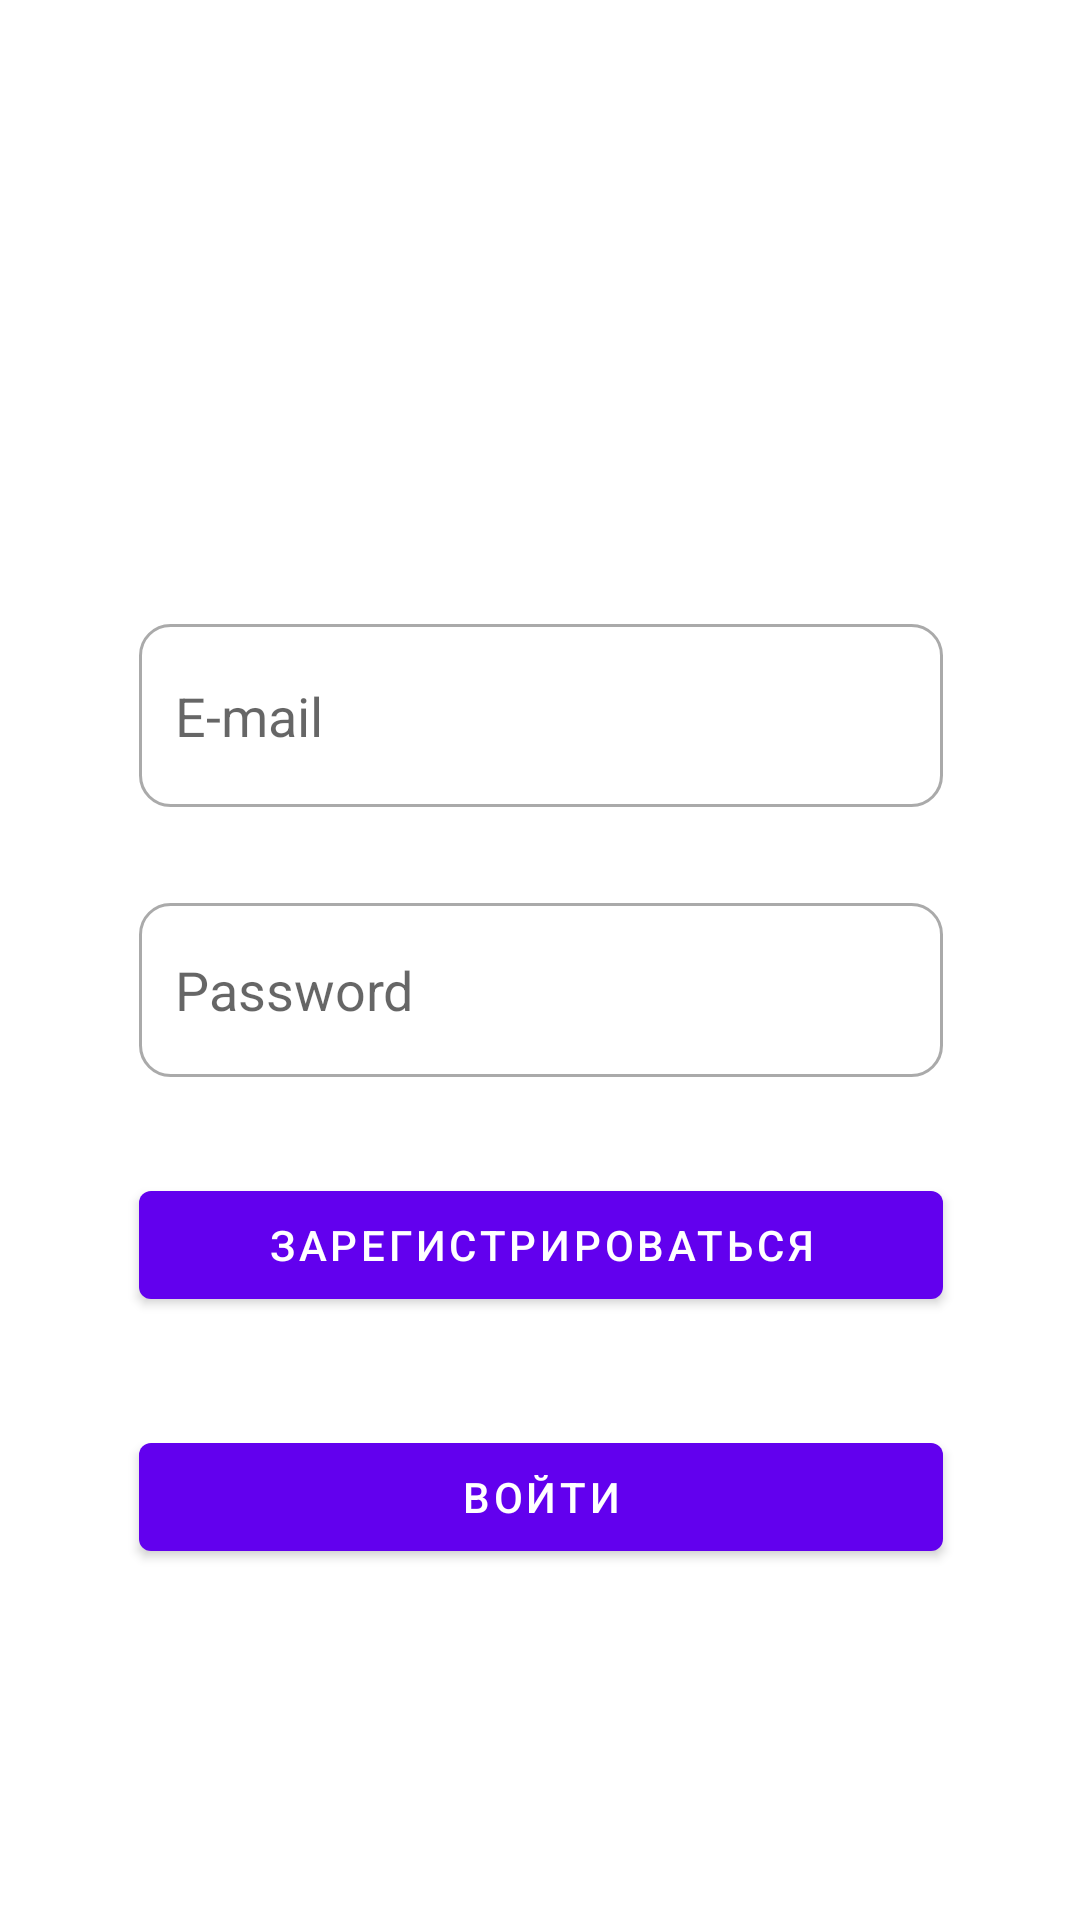

The Android layout XML behind this screen, and the referenced resources:
<!-- AndroidManifest.xml: application theme Theme.Geometry -->
<!-- res/layout/activity_login.xml -->
<?xml version="1.0" encoding="utf-8"?>
<androidx.constraintlayout.widget.ConstraintLayout xmlns:android="http://schemas.android.com/apk/res/android"
    xmlns:app="http://schemas.android.com/apk/res-auto"
    xmlns:tools="http://schemas.android.com/tools"
    android:id="@+id/b"
    android:layout_width="match_parent"
    android:layout_height="match_parent">

    <EditText
        android:id="@+id/edLogin"
        android:layout_width="268dp"
        android:layout_height="61dp"
        android:layout_marginStart="50dp"
        android:layout_marginTop="208dp"
        android:layout_marginEnd="50dp"
        android:ems="10"
        android:paddingStart="12dp"
        android:paddingEnd="12dp"
        android:drawableStart="@drawable/custom_email_icon"
        android:hint="@string/email"
        android:inputType="textEmailAddress"
        android:visibility="visible"
        android:background="@drawable/custom_input"
        android:drawablePadding="12dp"
        app:layout_constraintEnd_toEndOf="parent"
        app:layout_constraintHorizontal_bias="0.48"
        app:layout_constraintStart_toStartOf="parent"
        app:layout_constraintTop_toTopOf="parent" />

    <EditText
        android:id="@+id/edPassword"
        android:layout_width="0dp"
        android:layout_height="58dp"
        android:layout_marginTop="32dp"
        android:background="@drawable/custom_input"
        android:paddingStart="12dp"
        android:paddingEnd="12dp"
        android:ems="10"
        android:hint="@string/password"
        android:inputType="textPassword"
        android:drawableStart="@drawable/custom_lock_icon"
        android:drawablePadding="12dp"
        android:visibility="visible"
        app:layout_constraintEnd_toEndOf="@+id/edLogin"
        app:layout_constraintHorizontal_bias="1.0"
        app:layout_constraintStart_toStartOf="@+id/edLogin"
        app:layout_constraintTop_toBottomOf="@+id/edLogin" />

    <Button
        android:id="@+id/bSignUp"
        android:layout_width="0dp"
        android:layout_height="wrap_content"
        android:layout_marginTop="32dp"
        android:onClick="onClickSignUp"
        android:text="@string/reg"
        android:visibility="visible"
        app:layout_constraintEnd_toEndOf="@+id/edPassword"
        app:layout_constraintHorizontal_bias="1.0"
        app:layout_constraintStart_toStartOf="@+id/edPassword"
        app:layout_constraintTop_toBottomOf="@+id/edPassword" />

    <Button
        android:id="@+id/bSignIn"
        android:layout_width="0dp"
        android:layout_height="wrap_content"
        android:layout_marginTop="32dp"
        android:onClick="onClickSignIn"
        android:text="@string/sign"
        android:visibility="visible"
        app:layout_constraintBottom_toBottomOf="parent"
        app:layout_constraintEnd_toEndOf="@+id/bSignUp"
        app:layout_constraintHorizontal_bias="0.61"
        app:layout_constraintStart_toStartOf="@+id/bSignUp"
        app:layout_constraintTop_toBottomOf="@+id/bSignUp"
        app:layout_constraintVertical_bias="0.032" />

    <TextView
        android:id="@+id/tvUserEmail"
        android:layout_width="267dp"
        android:layout_height="47dp"
        android:layout_marginTop="356dp"
        android:textSize="15sp"
        android:visibility="gone"
        app:layout_constraintEnd_toEndOf="parent"
        app:layout_constraintHorizontal_bias="0.47"
        app:layout_constraintStart_toStartOf="parent"
        app:layout_constraintTop_toTopOf="parent" />

    <Button
        android:id="@+id/bComeBack"
        android:layout_width="0dp"
        android:layout_height="wrap_content"
        android:layout_marginTop="52dp"
        android:onClick="onClickStart"
        android:text="@string/come_back"
        android:textSize="15sp"
        android:visibility="gone"
        app:layout_constraintBottom_toBottomOf="parent"
        app:layout_constraintEnd_toEndOf="@+id/tvUserEmail"
        app:layout_constraintHorizontal_bias="0.0"
        app:layout_constraintStart_toStartOf="@+id/tvUserEmail"
        app:layout_constraintTop_toBottomOf="@+id/tvUserEmail"
        app:layout_constraintVertical_bias="0.01" />

    <Button
        android:id="@+id/bSignOut"
        android:layout_width="0dp"
        android:layout_height="wrap_content"
        android:onClick="onClickSignOut"
        android:text="Выход"
        android:visibility="gone"
        app:layout_constraintBottom_toBottomOf="parent"
        app:layout_constraintEnd_toEndOf="@+id/bComeBack"
        app:layout_constraintHorizontal_bias="0.0"
        app:layout_constraintStart_toStartOf="@+id/bComeBack"
        app:layout_constraintTop_toBottomOf="@+id/bComeBack"
        app:layout_constraintVertical_bias="0.169" />

</androidx.constraintlayout.widget.ConstraintLayout>
<!-- resources referenced by this layout -->
<resources>
  <!-- drawable custom_input (drawable) -->
  <?xml version="1.0" encoding="utf-8"?>
  <selector xmlns:android="http://schemas.android.com/apk/res/android">
      <item android:state_enabled="true" android:state_focused="true">
          <shape android:shape="rectangle">
              <solid android:color="@color/white"/>
              <corners android:radius="10dp"/>
              <stroke android:color="@color/purple_500" android:width="1dp"/>
          </shape>
      </item>
  
      <item android:state_enabled="true">
          <shape android:shape="rectangle">
              <solid android:color="@color/white"/>
              <corners android:radius="10dp"/>
              <stroke android:color="@android:color/darker_gray" android:width="1dp"/>
          </shape>
      </item>
  </selector>
  <!-- drawable custom_lock_icon (drawable) -->
  <?xml version="1.0" encoding="utf-8"?>
  <selector xmlns:android="http://schemas.android.com/apk/res/android">
      <item android:state_focused="true" android:drawable="@drawable/ic_lock_focused"/>
      <item android:drawable="@drawable/ic_lock"/>
  </selector>
  <string name="come_back">Начать</string>
  <string name="email">E-mail</string>
  <string name="password">Password</string>
  <string name="reg">Зарегистрироваться</string>
  <string name="sign">Войти</string>
  <style name="Theme.Geometry" parent="Theme.MaterialComponents.DayNight.DarkActionBar">
          
          <item name="colorPrimary">@color/purple_500</item>
          <item name="colorPrimaryVariant">@color/purple_700</item>
          <item name="colorOnPrimary">@color/white</item>
          
          <item name="colorSecondary">@color/teal_200</item>
          <item name="colorSecondaryVariant">@color/teal_700</item>
          <item name="colorOnSecondary">@color/lightGray</item>
          
          <item name="android:statusBarColor" tools:targetApi="l">?attr/colorPrimaryVariant</item>
          
      </style>
  <color name="white">#FFFFFFFF</color>
  <color name="purple_500">#FF6200EE</color>
  <color name="purple_700">#FF3700B3</color>
  <color name="teal_200">#FF03DAC5</color>
  <color name="teal_700">#FF018786</color>
  <color name="lightGray">#44000000</color>
</resources>
